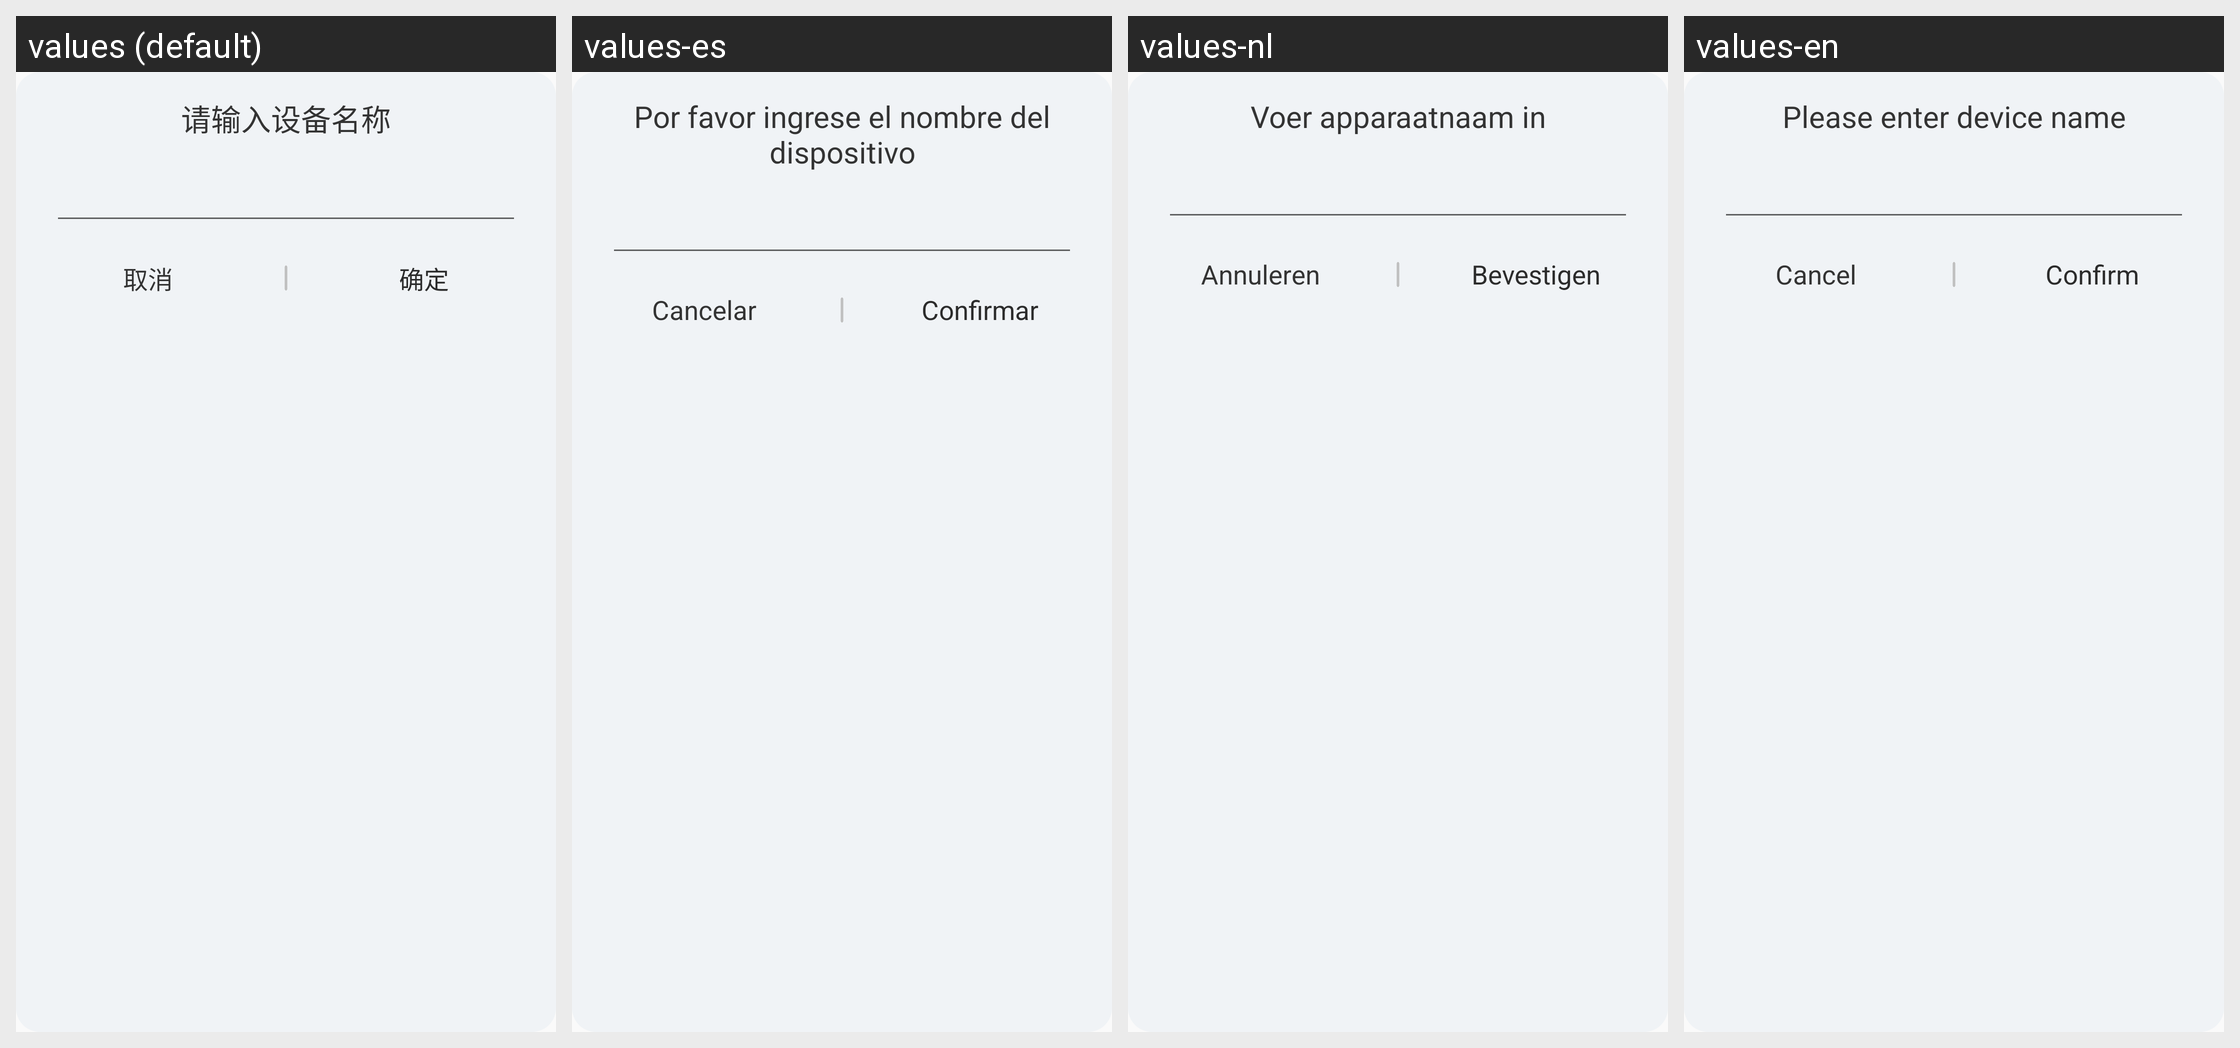

The Android screen above is rendered under several locales of the same app. Produce the string resources it draws, with the default and per-locale values.
Android screen res/layout/layout_custom_dialog_layout.xml rendered under 4 locales, left to right: values (default), values-es, values-nl, values-en. Device: Nexus 5 (rendered at 1080×1920; each locale shown at half size, 540×960, under a caption strip naming it); theme Theme.Demo.
Other locales in the repository, not shown: values-ar, values-de, values-fr, values-hu, values-ja, values-ko, values-ru, values-th, values-vi, values-zh-rHK, values-zh-rTW.
Strings drawn on this screen, with the default value and each locale's value (text and hints the layout hard-codes, and strings that could not be matched under every locale, appear in the picture but are not listed):

text_enter_device_name
  values: 请输入设备名称
  values-es: Por favor ingrese el nombre del dispositivo
  values-nl: Voer apparaatnaam in
  values-en: Please enter device name

cancel
  values: 取消
  values-es: Cancelar
  values-nl: Annuleren
  values-en: Cancel

confirm
  values: 确定
  values-es: Confirmar
  values-nl: Bevestigen
  values-en: Confirm
